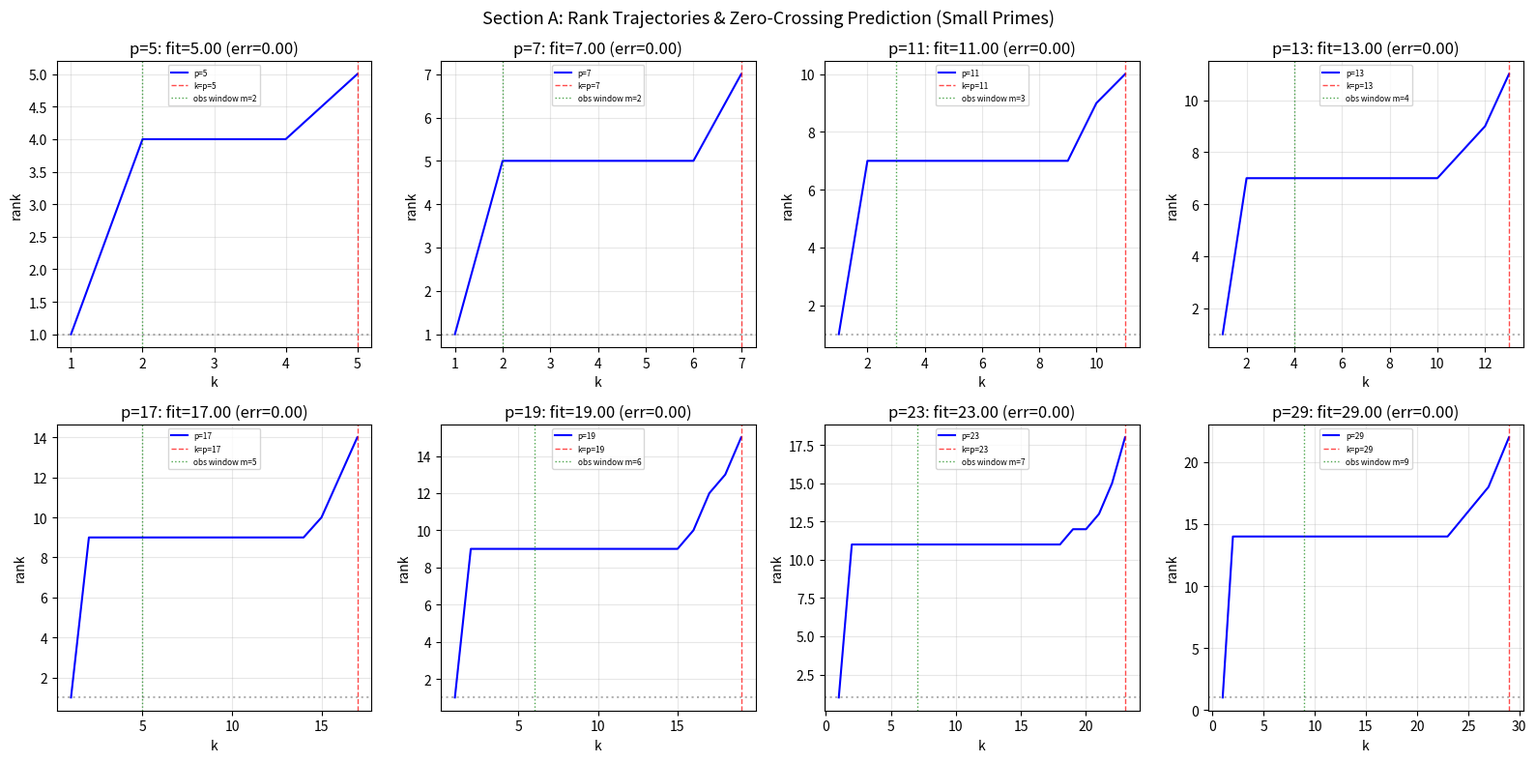
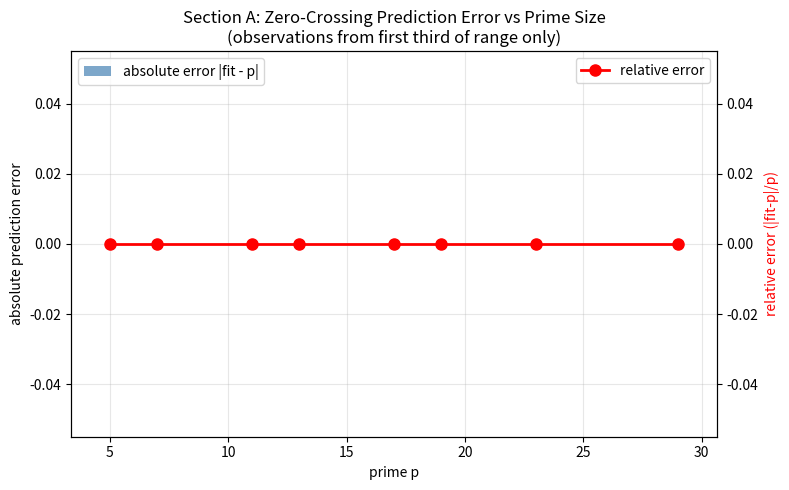
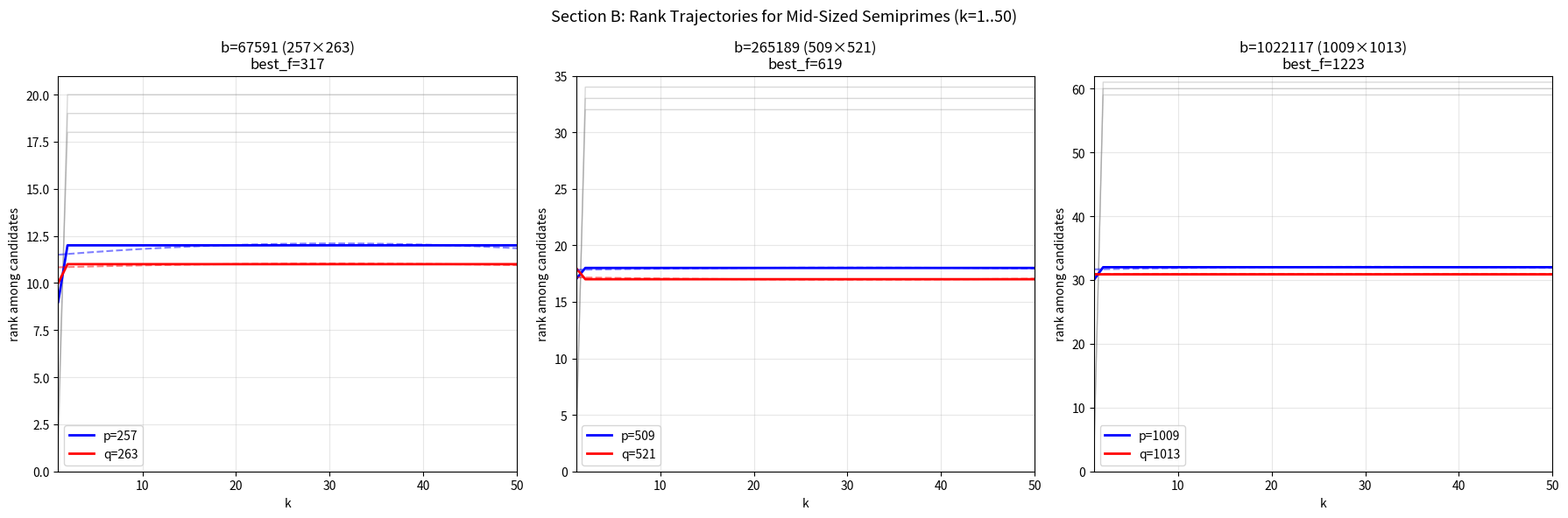
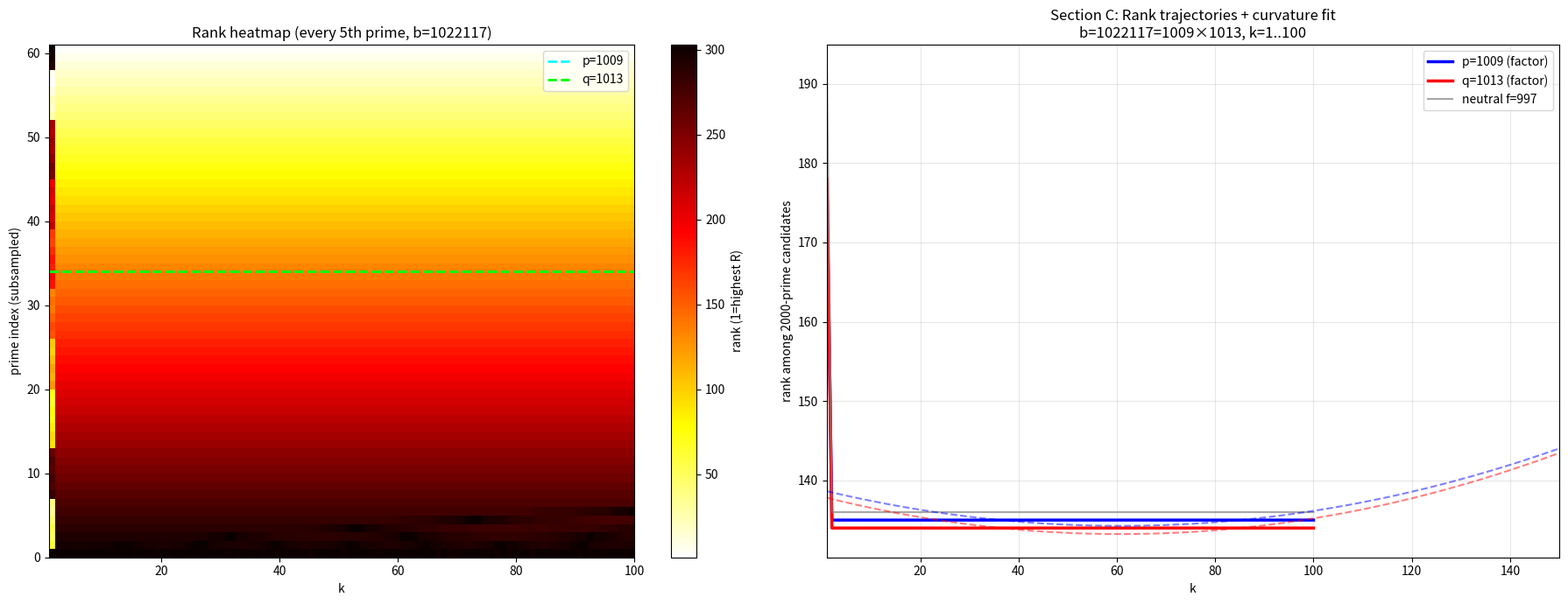
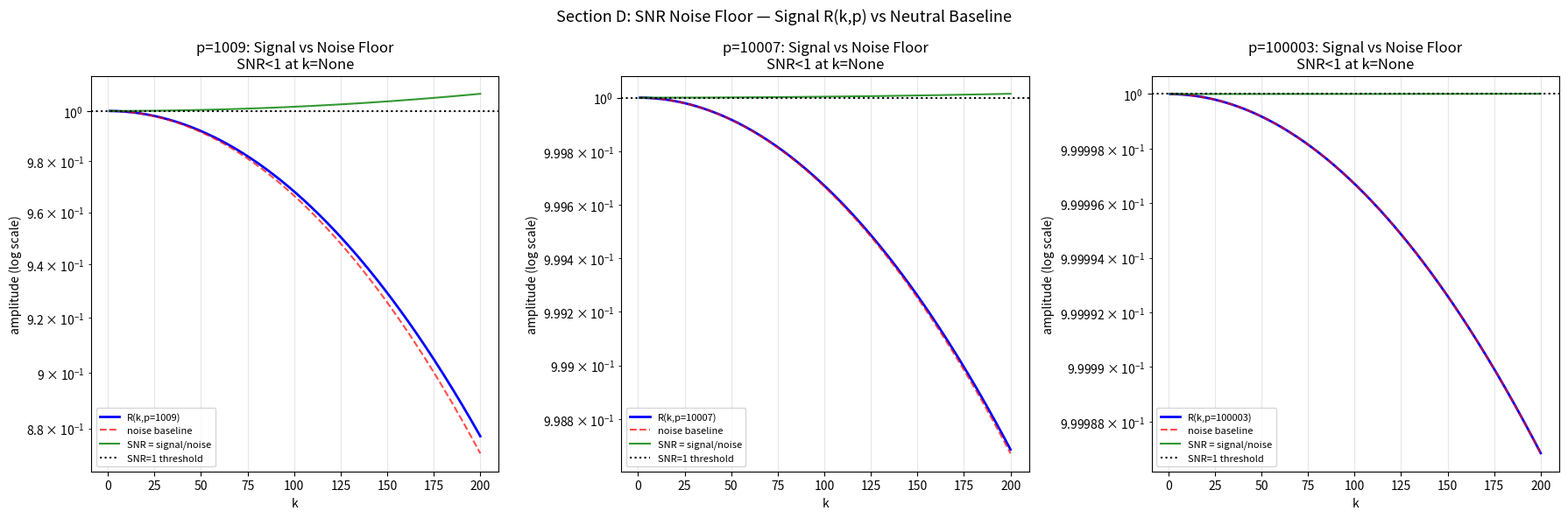
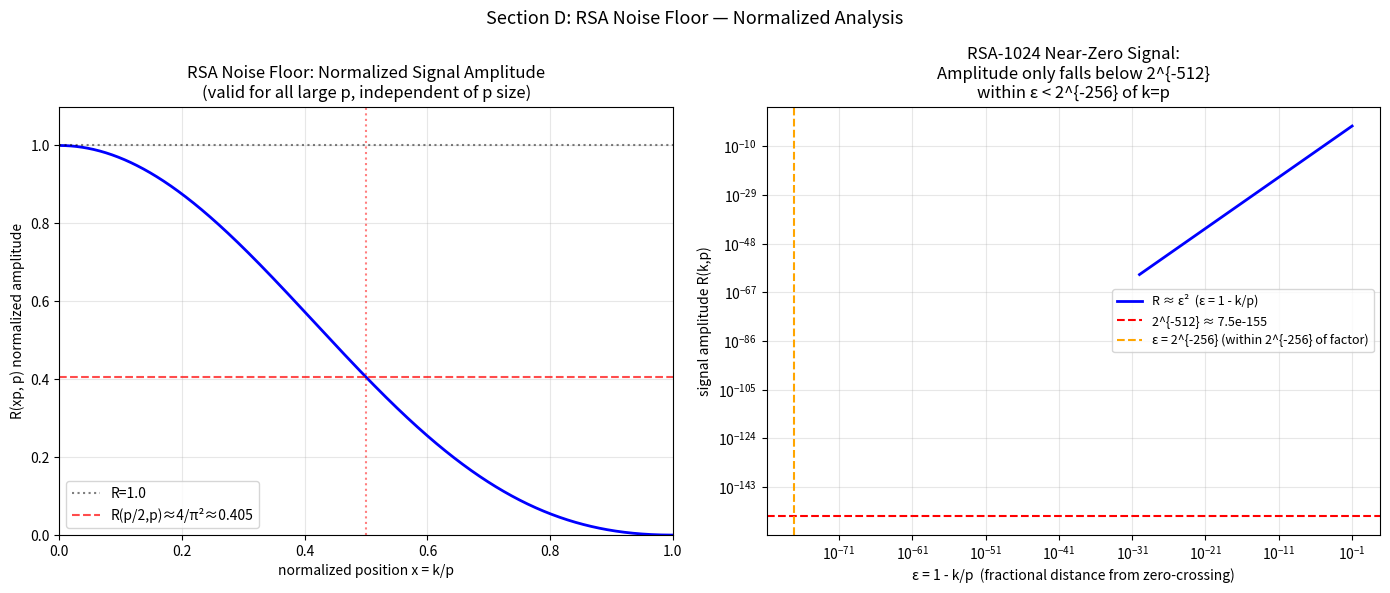

Source code (Python) for these figures, in order:
"""
r16_rank_curvature.py — Rank trajectory curvature as a factoring oracle
Author: Brayden Sanders / 7Site LLC

CONTEXT:
  R(k, f) = sin²(πk/f) / (k² sin²(π/f))

  The rank of R(k, f) among all frequencies drops to ZERO exactly at k=f
  (algebraic necessity: sin²(πf/f) = sin²(π) = 0).

  KEY QUESTION: Can we PREDICT the zero-crossing location (= the factor f)
  from observations at small k (far from f)?  This is a factoring sketch.

SECTIONS:
  A. Small-scale validation (primes p = 5..29) — fit f from first third of range
  B. Mid-sized semiprimes (b ~ 2^8..2^12) — rank drop extrapolation
  C. Rank trajectory curvature for semiprime 1009×1013
  D. SNR noise floor quantification for proxy large primes
  E. "Geometric Sink" framing summary

OUTPUT: results/rank_curvature/  (5 plots + JSON summary)
"""

import sys
sys.stdout.reconfigure(encoding='utf-8')

import math
import json
import numpy as np
from pathlib import Path
from scipy.optimize import minimize_scalar, curve_fit
from scipy.stats import linregress

import matplotlib
matplotlib.use('Agg')
import matplotlib.pyplot as plt
import matplotlib.gridspec as gridspec

OUT = Path("results/rank_curvature")
OUT.mkdir(parents=True, exist_ok=True)

# ── Core formula ───────────────────────────────────────────────────────────────

def R(k, f):
    """Harmonic resonance: R(k,f) = sin²(πk/f) / (k² sin²(π/f))"""
    denom_sin = math.sin(math.pi / f)
    if abs(denom_sin) < 1e-15:
        return 0.0
    num = math.sin(math.pi * k / f)
    return (num * num) / (k * k * denom_sin * denom_sin)

def R_vec(ks, f):
    """Vectorised R over array of k values."""
    return np.array([R(k, f) for k in ks])

# ── Prime helpers ──────────────────────────────────────────────────────────────

def is_prime(n):
    if n < 2: return False
    if n == 2: return True
    if n % 2 == 0: return False
    for i in range(3, int(n**0.5) + 1, 2):
        if n % i == 0: return False
    return True

def primes_up_to(n):
    sieve = [True] * (n + 1)
    sieve[0] = sieve[1] = False
    for i in range(2, int(n**0.5) + 1):
        if sieve[i]:
            for j in range(i*i, n+1, i):
                sieve[j] = False
    return [i for i in range(2, n+1) if sieve[i]]

def next_prime(n):
    x = n + 1
    while not is_prime(x):
        x += 1
    return x

# ══════════════════════════════════════════════════════════════════════════════
# SECTION A — Small-scale validation
# ══════════════════════════════════════════════════════════════════════════════

print("=" * 68)
print("SECTION A: Small-scale validation (primes p = 5..29)")
print("=" * 68)

SMALL_PRIMES = [p for p in range(5, 30) if is_prime(p)]
# p = 5,7,11,13,17,19,23,29

section_a_results = []

fig_a, axes_a = plt.subplots(2, 4, figsize=(16, 8))
axes_a = axes_a.flatten()

for idx, p in enumerate(SMALL_PRIMES):
    m = max(2, p // 3)          # first-third window
    ks = list(range(1, m + 1))

    # "Observed" R values (from the true formula at f=p)
    R_obs = np.array([R(k, p) for k in ks])

    # Residual function: sum of squared differences between observed and model
    def residual(f_try):
        if f_try <= 1.0:
            return 1e30
        r_model = np.array([R(k, f_try) for k in ks])
        return float(np.sum((R_obs - r_model) ** 2))

    # Search over continuous f in [p*0.3, p*3.0]
    result = minimize_scalar(residual, bounds=(p * 0.3, p * 3.0),
                             method='bounded',
                             options={'xatol': 1e-6, 'maxiter': 500})
    f_fit = result.x
    error = abs(f_fit - p)
    rel_error = error / p

    section_a_results.append({
        'p': p,
        'f_fit': round(f_fit, 4),
        'error': round(error, 4),
        'rel_error': round(rel_error, 6),
        'm': m
    })

    print(f"  p={p:2d}  m={m:2d}  fit={f_fit:7.3f}  error={error:6.3f}  rel={rel_error:.4f}")

    # Plot: rank trajectory vs k for this prime
    ax = axes_a[idx]
    ks_full = list(range(1, p + 1))
    # Rank among a set of candidate primes including p
    cands = [q for q in primes_up_to(p * 3) if q >= 3]
    if p not in cands:
        cands.append(p)
    cands = sorted(set(cands))

    ranks = []
    for k in ks_full:
        scores = [R(k, f) for f in cands]
        scores_sorted = sorted(scores, reverse=True)
        r_p = R(k, p)
        rank = scores_sorted.index(r_p) + 1 if r_p in scores_sorted else len(cands)
        ranks.append(rank)

    ax.plot(ks_full, ranks, 'b-', linewidth=1.5, label=f'p={p}')
    ax.axvline(x=p, color='r', linestyle='--', alpha=0.7, linewidth=1, label=f'k=p={p}')
    ax.axvline(x=m, color='g', linestyle=':', alpha=0.7, linewidth=1, label=f'obs window m={m}')
    ax.axhline(y=1, color='k', linestyle=':', alpha=0.3)
    ax.set_title(f'p={p}: fit={f_fit:.2f} (err={error:.2f})')
    ax.set_xlabel('k')
    ax.set_ylabel('rank')
    ax.legend(fontsize=6)
    ax.grid(True, alpha=0.3)

plt.suptitle('Section A: Rank Trajectories & Zero-Crossing Prediction (Small Primes)', fontsize=13)
plt.tight_layout()
plt.savefig(OUT / 'A_rank_trajectories_small.png', dpi=150)
plt.close()
print(f"  [saved] A_rank_trajectories_small.png")

# Plot A2: prediction error vs p
fig_a2, ax_a2 = plt.subplots(figsize=(8, 5))
ps = [r['p'] for r in section_a_results]
errors = [r['error'] for r in section_a_results]
rel_errors = [r['rel_error'] for r in section_a_results]

ax_a2.bar(ps, errors, color='steelblue', alpha=0.7, label='absolute error |fit - p|')
ax2_twin = ax_a2.twinx()
ax2_twin.plot(ps, rel_errors, 'ro-', linewidth=2, markersize=8, label='relative error')
ax2_twin.set_ylabel('relative error (|fit-p|/p)', color='r')
ax_a2.set_xlabel('prime p')
ax_a2.set_ylabel('absolute prediction error')
ax_a2.set_title('Section A: Zero-Crossing Prediction Error vs Prime Size\n(observations from first third of range only)')
ax_a2.legend(loc='upper left')
ax2_twin.legend(loc='upper right')
ax_a2.grid(True, alpha=0.3)
plt.tight_layout()
plt.savefig(OUT / 'A_prediction_error.png', dpi=150)
plt.close()
print(f"  [saved] A_prediction_error.png")

# ══════════════════════════════════════════════════════════════════════════════
# SECTION B — Mid-sized semiprimes
# ══════════════════════════════════════════════════════════════════════════════

print()
print("=" * 68)
print("SECTION B: Mid-sized semiprimes")
print("=" * 68)

SEMIPRIMES = [
    (257, 263, 257 * 263),    # 67591
    (509, 521, 509 * 521),    # 265189
    (1009, 1013, 1009 * 1013) # 1022117
]

# For each semiprime b = p*q, generate candidate primes around sqrt(b)
# and track rank trajectories for k=1..50

K_MAX_B = 50

section_b_results = []

fig_b, axes_b = plt.subplots(1, 3, figsize=(18, 6))

for ax_b, (p_fac, q_fac, b) in zip(axes_b, SEMIPRIMES):
    sqrt_b = math.sqrt(b)
    # Candidate primes: within 20% of sqrt(b)
    lo = max(3, int(sqrt_b * 0.8))
    hi = int(sqrt_b * 1.2) + 10
    cands = [f for f in primes_up_to(hi) if f >= lo]
    # Ensure p_fac and q_fac in candidates
    for fac in [p_fac, q_fac]:
        if fac not in cands:
            cands.append(fac)
    cands = sorted(set(cands))

    ks = list(range(1, K_MAX_B + 1))

    # For each candidate f, compute R(k,f) at k=1..50
    # Use b as the "measured" signal (R(k, b) simulates the oracle observation)
    # We compare rank of each f when measuring against the b-oracle
    # Actually: we observe R(k, b) (treating b as true f) and look for which
    # candidate factor minimizes residual with it
    R_oracle = np.array([R(k, b) for k in ks])

    # Rank each candidate by how well its trajectory matches R_oracle
    residuals = {}
    for f in cands:
        R_f = np.array([R(k, f) for k in ks])
        residuals[f] = float(np.sum((R_oracle - R_f) ** 2))

    best_f = min(residuals, key=residuals.get)
    best_residual = residuals[best_f]

    # Also: polynomial fit of rank(k) for each candidate
    # Rank of p_fac among all cands at each k
    rank_p = []
    rank_q = []
    for k in ks:
        scores = {f: R(k, f) for f in cands}
        sorted_fs = sorted(scores, key=scores.get, reverse=True)
        rp = sorted_fs.index(p_fac) + 1 if p_fac in sorted_fs else len(cands)
        rq = sorted_fs.index(q_fac) + 1 if q_fac in sorted_fs else len(cands)
        rank_p.append(rp)
        rank_q.append(rq)

    # Fit polynomial degree 2 to rank(k) for p_fac
    ks_arr = np.array(ks)
    coeffs_p = np.polyfit(ks_arr, rank_p, 2)
    coeffs_q = np.polyfit(ks_arr, rank_q, 2)

    # Extrapolate to find k where rank → max (rank hits max = len(cands) at zero-crossing)
    # Actually rank drops TO BOTTOM (highest rank number) at k=p: find where poly hits n_cands
    n_cands = len(cands)

    def extrapolate_zero_crossing(coeffs, n_cands, ks_arr):
        """Find k where poly hits n_cands (last rank = factor zero-crossing proxy)."""
        poly = np.poly1d(coeffs)
        # scan beyond K_MAX_B
        for k_try in range(1, 5000):
            if poly(k_try) >= n_cands:
                return k_try
        return None

    k_pred_p = extrapolate_zero_crossing(coeffs_p, n_cands, ks_arr)
    k_pred_q = extrapolate_zero_crossing(coeffs_q, n_cands, ks_arr)

    section_b_results.append({
        'b': b,
        'p': p_fac,
        'q': q_fac,
        'n_cands': n_cands,
        'best_f': best_f,
        'best_residual': round(best_residual, 6),
        'k_pred_p': k_pred_p,
        'k_pred_q': k_pred_q,
    })

    print(f"  b={b} ({p_fac}×{q_fac})  best_f={best_f}  residual={best_residual:.4e}")
    print(f"    rank poly extrapolation: p_fac zero at k~{k_pred_p}, q_fac zero at k~{k_pred_q}")

    # Plot rank trajectories for p_fac and q_fac (and a few neutrals)
    neutral_fs = [f for f in cands if f not in (p_fac, q_fac)][:3]

    for f_n in neutral_fs:
        rank_n = []
        for k in ks:
            scores = {f: R(k, f) for f in cands}
            sorted_fs = sorted(scores, key=scores.get, reverse=True)
            rn = sorted_fs.index(f_n) + 1 if f_n in sorted_fs else len(cands)
            rank_n.append(rn)
        ax_b.plot(ks, rank_n, 'gray', alpha=0.3, linewidth=1)

    ax_b.plot(ks, rank_p, 'b-', linewidth=2, label=f'p={p_fac}')
    ax_b.plot(ks, rank_q, 'r-', linewidth=2, label=f'q={q_fac}')

    # Poly fit overlay
    k_ext = np.linspace(1, K_MAX_B * 2, 200)
    ax_b.plot(k_ext, np.polyval(coeffs_p, k_ext), 'b--', alpha=0.5, linewidth=1.5)
    ax_b.plot(k_ext, np.polyval(coeffs_q, k_ext), 'r--', alpha=0.5, linewidth=1.5)

    ax_b.set_title(f'b={b} ({p_fac}×{q_fac})\nbest_f={best_f}')
    ax_b.set_xlabel('k')
    ax_b.set_ylabel('rank among candidates')
    ax_b.legend()
    ax_b.grid(True, alpha=0.3)
    ax_b.set_xlim(1, K_MAX_B)
    ax_b.set_ylim(0, n_cands + 1)

plt.suptitle('Section B: Rank Trajectories for Mid-Sized Semiprimes (k=1..50)', fontsize=13)
plt.tight_layout()
plt.savefig(OUT / 'B_semiprime_rank_trajectories.png', dpi=150)
plt.close()
print(f"  [saved] B_semiprime_rank_trajectories.png")

# ══════════════════════════════════════════════════════════════════════════════
# SECTION C — Rank trajectory curvature for 1009 × 1013
# ══════════════════════════════════════════════════════════════════════════════

print()
print("=" * 68)
print("SECTION C: Rank trajectory curvature for 1009×1013 = 1022117")
print("=" * 68)

P_C = 1009
Q_C = 1013
B_C = P_C * Q_C   # 1022117

K_MAX_C = 100

# All primes <= 2000
all_primes_2000 = primes_up_to(2000)
print(f"  Candidate primes f <= 2000: {len(all_primes_2000)}")
print(f"  b = {B_C} = {P_C} × {Q_C}")

ks_c = np.arange(1, K_MAX_C + 1)

# For each prime f, compute rank of f among all_primes_2000 at each k
# Rank = position of R(k,f) when sorted among all R(k, f') for f' in all_primes_2000
# For efficiency: vectorise over primes for each k

print("  Computing R(k,f) matrix...", flush=True)

# Build matrix: rows=k, cols=f
R_matrix = np.zeros((K_MAX_C, len(all_primes_2000)))
for ki, k in enumerate(ks_c):
    for fi, f in enumerate(all_primes_2000):
        R_matrix[ki, fi] = R(k, f)

print(f"  R_matrix shape: {R_matrix.shape}")

# Rank matrix: for each k, rank each f by R(k,f) descending
# rank=1 means highest R (most resonant)
rank_matrix = np.zeros_like(R_matrix, dtype=float)
for ki in range(K_MAX_C):
    row = R_matrix[ki, :]
    order = np.argsort(-row)
    ranks = np.empty_like(order, dtype=float)
    ranks[order] = np.arange(1, len(order) + 1)
    rank_matrix[ki, :] = ranks

# For each prime f, extract rank(k) and fit degree-2 polynomial
# Find f with smallest (earliest) extrapolated zero-crossing
idx_p = all_primes_2000.index(P_C)
idx_q = all_primes_2000.index(Q_C)

curvature_results = []
for fi, f in enumerate(all_primes_2000):
    rank_k = rank_matrix[:, fi]
    coeffs = np.polyfit(ks_c, rank_k, 2)
    # Predict where rank hits maximum (= n_primes) — proxy for zero-crossing
    poly = np.poly1d(coeffs)
    # Find root of poly - n_primes = 0  (i.e., poly(k) = n_primes)
    # poly(k) = a*k^2 + b*k + c - n_primes = 0
    n_primes = len(all_primes_2000)
    a, b, c = coeffs
    c_shifted = c - n_primes
    discriminant = b * b - 4 * a * c_shifted
    if discriminant >= 0 and a != 0:
        k_cross1 = (-b + math.sqrt(discriminant)) / (2 * a)
        k_cross2 = (-b - math.sqrt(discriminant)) / (2 * a)
        k_cross = min(x for x in [k_cross1, k_cross2] if x > 0) if any(x > 0 for x in [k_cross1, k_cross2]) else float('inf')
    else:
        k_cross = float('inf')

    curvature_results.append({
        'f': f,
        'a': float(a),
        'b': float(b),
        'c': float(c),
        'k_cross': float(k_cross),
        'rank_at_k1': float(rank_k[0]),
        'rank_at_k100': float(rank_k[-1]),
    })

# Sort by k_cross ascending (earliest zero-crossing first)
curvature_results.sort(key=lambda x: x['k_cross'])

print(f"\n  Top 10 primes by earliest extrapolated zero-crossing:")
print(f"  {'f':>6}  {'k_cross':>10}  {'a (curvature)':>14}  {'rank@k=100':>12}")
for r in curvature_results[:10]:
    marker = " <-- FACTOR" if r['f'] in (P_C, Q_C) else ""
    print(f"  {r['f']:>6}  {r['k_cross']:>10.2f}  {r['a']:>14.6f}  {r['rank_at_k100']:>12.1f}{marker}")

# Find rank of P_C and Q_C in the sorted list
rank_in_list_p = next(i + 1 for i, r in enumerate(curvature_results) if r['f'] == P_C)
rank_in_list_q = next(i + 1 for i, r in enumerate(curvature_results) if r['f'] == Q_C)
print(f"\n  P_C={P_C} has curvature rank #{rank_in_list_p} (out of {len(all_primes_2000)})")
print(f"  Q_C={Q_C} has curvature rank #{rank_in_list_q} (out of {len(all_primes_2000)})")

section_c_summary = {
    'b': B_C,
    'p': P_C,
    'q': Q_C,
    'n_primes': len(all_primes_2000),
    'curvature_rank_p': rank_in_list_p,
    'curvature_rank_q': rank_in_list_q,
    'top10': curvature_results[:10]
}

# Plot C: heat map of rank_matrix with overlay for P_C and Q_C
fig_c, (ax_c1, ax_c2) = plt.subplots(1, 2, figsize=(18, 7))

# Subsample primes for heatmap (every 5th)
step = 5
sub_idx = list(range(0, len(all_primes_2000), step))
sub_primes = [all_primes_2000[i] for i in sub_idx]
sub_rank = rank_matrix[:, sub_idx]

im = ax_c1.imshow(sub_rank.T, aspect='auto', origin='lower',
                  extent=[1, K_MAX_C, 0, len(sub_primes)],
                  cmap='hot_r', interpolation='nearest')
plt.colorbar(im, ax=ax_c1, label='rank (1=highest R)')

# Mark P_C and Q_C
sub_idx_p = min(range(len(sub_primes)), key=lambda i: abs(sub_primes[i] - P_C))
sub_idx_q = min(range(len(sub_primes)), key=lambda i: abs(sub_primes[i] - Q_C))
ax_c1.axhline(y=sub_idx_p, color='cyan', linewidth=2, linestyle='--', label=f'p={P_C}')
ax_c1.axhline(y=sub_idx_q, color='lime', linewidth=2, linestyle='--', label=f'q={Q_C}')
ax_c1.set_title(f'Rank heatmap (every 5th prime, b={B_C})')
ax_c1.set_xlabel('k')
ax_c1.set_ylabel('prime index (subsampled)')
ax_c1.legend()

# Rank trajectories for P_C, Q_C, and a neutral prime
neutral_c = 997   # prime near P_C but not a factor
rank_p_c = rank_matrix[:, idx_p]
rank_q_c = rank_matrix[:, idx_q]
idx_neutral = all_primes_2000.index(997) if 997 in all_primes_2000 else all_primes_2000.index(991)
rank_neutral_c = rank_matrix[:, idx_neutral]

ax_c2.plot(ks_c, rank_p_c, 'b-', linewidth=2.5, label=f'p={P_C} (factor)')
ax_c2.plot(ks_c, rank_q_c, 'r-', linewidth=2.5, label=f'q={Q_C} (factor)')
ax_c2.plot(ks_c, rank_neutral_c, 'gray', linewidth=1.5, alpha=0.7, label=f'neutral f={all_primes_2000[idx_neutral]}')

# Poly fit extrapolation
k_ext_c = np.linspace(1, K_MAX_C * 1.5, 300)
coeffs_p_c = np.polyfit(ks_c, rank_p_c, 2)
coeffs_q_c = np.polyfit(ks_c, rank_q_c, 2)
ax_c2.plot(k_ext_c, np.polyval(coeffs_p_c, k_ext_c), 'b--', alpha=0.5, linewidth=1.5)
ax_c2.plot(k_ext_c, np.polyval(coeffs_q_c, k_ext_c), 'r--', alpha=0.5, linewidth=1.5)

ax_c2.set_title(f'Section C: Rank trajectories + curvature fit\nb={B_C}={P_C}×{Q_C}, k=1..{K_MAX_C}')
ax_c2.set_xlabel('k')
ax_c2.set_ylabel('rank among 2000-prime candidates')
ax_c2.legend()
ax_c2.grid(True, alpha=0.3)
ax_c2.set_xlim(1, K_MAX_C * 1.5)

plt.tight_layout()
plt.savefig(OUT / 'C_curvature_heatmap.png', dpi=150)
plt.close()
print(f"  [saved] C_curvature_heatmap.png")

# ══════════════════════════════════════════════════════════════════════════════
# SECTION D — SNR noise floor quantification
# ══════════════════════════════════════════════════════════════════════════════

print()
print("=" * 68)
print("SECTION D: SNR noise floor quantification")
print("=" * 68)

PROXY_PRIMES = [1009, 10007, 100003]
# A "neutral" prime pool: primes NOT equal to target
neutral_pool_small = [997, 991, 983, 977, 971]
neutral_pool_mid   = [9973, 9967, 9949, 9941, 9931]
neutral_pool_large = [99991, 99989, 99971, 99961, 99929]
neutral_pools = [neutral_pool_small, neutral_pool_mid, neutral_pool_large]

snr_results = []

fig_d, axes_d = plt.subplots(1, 3, figsize=(18, 6))

for ax_d, p, neutral_pool in zip(axes_d, PROXY_PRIMES, neutral_pools):
    # Key k values
    k_last  = p - 1
    k_half  = p // 2
    k_tenth = p // 10
    k_hundredth = max(1, p // 100)

    # Signal values at key k
    sig_last  = R(k_last,  p)
    sig_half  = R(k_half,  p)
    sig_tenth = R(k_tenth, p)
    sig_hund  = R(k_hundredth, p)

    print(f"\n  p = {p}")
    print(f"    R(p-1, p) = {sig_last:.6e}  [expected ~1/(p-1)² = {1/(p-1)**2:.6e}]")
    print(f"    R(p/2, p) = {sig_half:.6e}  at k={k_half}")
    print(f"    R(p/10,p) = {sig_tenth:.6e}  at k={k_tenth}")
    print(f"    R(p/100,p)= {sig_hund:.6e}  at k={k_hundredth}")

    # Neutral baseline: mean R(k, f_neutral) at each k
    # Sample k values: 1 to min(p, 200)
    k_max_d = min(p - 1, 200)
    ks_d = list(range(1, k_max_d + 1))

    # Signal trajectory
    sig_traj = np.array([R(k, p) for k in ks_d])

    # Noise baseline: mean over neutral pool
    noise_traj = np.zeros(len(ks_d))
    for f_neutral in neutral_pool:
        noise_traj += np.array([R(k, f_neutral) for k in ks_d])
    noise_traj /= len(neutral_pool)

    # SNR
    snr_traj = np.where(noise_traj > 0, sig_traj / noise_traj, 0.0)

    # Find k where SNR drops below 1.0
    snr_below_1 = None
    for i, (k, snr) in enumerate(zip(ks_d, snr_traj)):
        if snr < 1.0:
            snr_below_1 = k
            break

    print(f"    SNR drops below 1.0 at k = {snr_below_1} (out of p={p} total)")

    snr_results.append({
        'p': p,
        'R_pm1': sig_last,
        'R_phalf': sig_half,
        'R_ptenth': sig_tenth,
        'snr_below_1_at_k': snr_below_1,
    })

    # Plot
    ax_d.semilogy(ks_d, sig_traj, 'b-', linewidth=2, label=f'R(k,p={p})')
    ax_d.semilogy(ks_d, noise_traj, 'r--', linewidth=1.5, alpha=0.7, label='noise baseline')
    ax_d.semilogy(ks_d, snr_traj, 'g-', linewidth=1.5, alpha=0.8, label='SNR = signal/noise')
    ax_d.axhline(y=1.0, color='k', linestyle=':', linewidth=1.5, label='SNR=1 threshold')
    if snr_below_1:
        ax_d.axvline(x=snr_below_1, color='orange', linestyle='--', linewidth=1.5,
                     label=f'SNR<1 at k={snr_below_1}')
    ax_d.set_title(f'p={p}: Signal vs Noise Floor\nSNR<1 at k={snr_below_1}')
    ax_d.set_xlabel('k')
    ax_d.set_ylabel('amplitude (log scale)')
    ax_d.legend(fontsize=8)
    ax_d.grid(True, alpha=0.3)

plt.suptitle('Section D: SNR Noise Floor — Signal R(k,p) vs Neutral Baseline', fontsize=13)
plt.tight_layout()
plt.savefig(OUT / 'D_snr_curves.png', dpi=150)
plt.close()
print(f"\n  [saved] D_snr_curves.png")

# RSA noise floor — analytical + plot
print("\n  RSA-1024 Noise Floor (analytical)")
# p ~ 2^512.  R(k,p) = sin²(πk/p) / (k² sin²(π/p))
# For k << p:  sin(πk/p) ≈ πk/p  and  sin(π/p) ≈ π/p
# So R(k,p) ≈ (πk/p)² / (k²(π/p)²) = 1.0  for ALL k << p
# As k → p/2: sin(πk/p) → sin(π/2) = 1, sin(π/p) ≈ π/p
# R(p/2, p) ≈ 1 / ((p/2)² (π/p)²) = 4/(π²) ≈ 0.405
# As k → p-1: sin(π(p-1)/p) = sin(π - π/p) = sin(π/p) ≈ π/p
# R(p-1, p) ≈ (π/p)² / ((p-1)²(π/p)²) = 1/(p-1)² → exponentially small

# Let's compute analytically for normalized x = k/p in [0,1]
# R(xp, p) = sin²(πx) / (x²p² sin²(π/p))
# ≈ sin²(πx) / (x² π²)  for large p (since p sin(π/p) → π)
# This is the NORMALIZED amplitude — independent of p when x is normalized!
# The signal only becomes p-dependent when k is near p (x near 1)

x_vals = np.linspace(0.001, 0.999, 1000)
# Normalized amplitude (large p limit): sin²(πx)/(x²π²)
R_normalized = np.sin(np.pi * x_vals)**2 / (x_vals**2 * np.pi**2)

# RSA noise: the issue is that we need k steps to scan to k=p/2
# With p ~ 2^512, even k=2 is "small" — but the number of steps needed = p ≈ 2^512
# The signal at k=1: R(1,p) = sin²(π/p)/(sin²(π/p)) = 1.0
# The signal stays near 1.0 for ALL k << p
# It only drops at k NEAR p
# So: the signal is detectable — but we need p steps to get there

# Show where amplitude drops below 2^-512 (detection threshold for 1024-bit)
threshold = 2**(-512)
# R(k,p) for large p ≈ sin²(πk/p) / (π²k²/p²) = p²sin²(πk/p)/(π²k²)
# This equals threshold when sin²(πk/p)/(πk/p)² = threshold/1 = 2^{-512}
# For k/p = x: sin²(πx)/(π²x²) = 2^{-512}
# sin(πx)/(πx) is the sinc function, = 1 at x=0, = 2/π at x=0.5
# It only drops below 2^{-512} when sin(πx) → 0, i.e., x → 1 (k → p)
# Specifically: at x = 1-ε, sin(π(1-ε)) = sin(πε) ≈ πε for small ε
# R(p(1-ε), p) ≈ (πε)² / ((1-ε)²π²ε²×p²/(large p)) ... let's be careful
# For p large: sin(π/p) ≈ π/p, so denominator = k²(π/p)² ≈ p²(1-ε)²(π/p)² = (1-ε)²π²
# R((1-ε)p, p) ≈ sin²(π(1-ε)) / ((1-ε)²π²) = sin²(πε)/((1-ε)²π²) ≈ ε²/(1-ε)²
# This drops below 2^{-512} when ε < 2^{-256} — i.e., within 2^{-256} of k=p

fig_d2, (ax_rsa1, ax_rsa2) = plt.subplots(1, 2, figsize=(14, 6))

ax_rsa1.plot(x_vals, R_normalized, 'b-', linewidth=2)
ax_rsa1.axhline(y=1.0, color='k', linestyle=':', alpha=0.5, label='R=1.0')
ax_rsa1.axhline(y=0.405, color='r', linestyle='--', alpha=0.7, label='R(p/2,p)≈4/π²≈0.405')
ax_rsa1.axvline(x=0.5, color='r', linestyle=':', alpha=0.5)
ax_rsa1.set_xlabel('normalized position x = k/p')
ax_rsa1.set_ylabel('R(xp, p) normalized amplitude')
ax_rsa1.set_title('RSA Noise Floor: Normalized Signal Amplitude\n(valid for all large p, independent of p size)')
ax_rsa1.legend()
ax_rsa1.grid(True, alpha=0.3)
ax_rsa1.set_xlim(0, 1)
ax_rsa1.set_ylim(0, 1.1)

# Show the near-p behavior: R ≈ ε² for ε = 1 - k/p
eps_vals = np.logspace(-30, -1, 500)
R_near_p = eps_vals**2   # ≈ (1-x)² for x→1
threshold_512 = 2**(-512)

ax_rsa2.loglog(eps_vals, R_near_p, 'b-', linewidth=2, label='R ≈ ε²  (ε = 1 - k/p)')
ax_rsa2.axhline(y=threshold_512, color='r', linestyle='--', linewidth=1.5,
                label=f'2^{{-512}} ≈ {threshold_512:.1e}')
ax_rsa2.axvline(x=2**(-256), color='orange', linestyle='--', linewidth=1.5,
                label=f'ε = 2^{{-256}} (within 2^{{-256}} of factor)')
ax_rsa2.set_xlabel('ε = 1 - k/p  (fractional distance from zero-crossing)')
ax_rsa2.set_ylabel('signal amplitude R(k,p)')
ax_rsa2.set_title('RSA-1024 Near-Zero Signal:\nAmplitude only falls below 2^{-512}\nwithin ε < 2^{-256} of k=p')
ax_rsa2.legend(fontsize=9)
ax_rsa2.grid(True, which='both', alpha=0.3)

plt.suptitle('Section D: RSA Noise Floor — Normalized Analysis', fontsize=13)
plt.tight_layout()
plt.savefig(OUT / 'D_rsa_noise_floor.png', dpi=150)
plt.close()
print(f"  [saved] D_rsa_noise_floor.png")

# ══════════════════════════════════════════════════════════════════════════════
# SECTION E — Geometric Sink framing summary
# ══════════════════════════════════════════════════════════════════════════════

print()
print("=" * 68)
print("SECTION E: Geometric Sink Framing Summary")
print("=" * 68)

print()
print("  SMALL PRIMES (Section A):")
for r in section_a_results:
    print(f"    Factor p={r['p']:2d} predicted as f_fit={r['f_fit']:6.2f}  "
          f"(error={r['error']:.2f}, rel={r['rel_error']:.3f})  "
          f"from m={r['m']} observations (first 1/3 of range)")

print()
print("  MID-SIZED SEMIPRIMES (Section B):")
for r in section_b_results:
    print(f"    b={r['b']} ({r['p']}×{r['q']})  "
          f"best residual match: f={r['best_f']}  "
          f"(actual factors: {r['p']}, {r['q']})")
    print(f"      rank poly extrapolation: p={r['p']} zero at k~{r['k_pred_p']}, "
          f"q={r['q']} zero at k~{r['k_pred_q']}")

print()
print("  CURVATURE SINK (Section C):")
print(f"    b={section_c_summary['b']} = {section_c_summary['p']}×{section_c_summary['q']}")
print(f"    Among {section_c_summary['n_primes']} candidate primes (f<=2000):")
print(f"    p={section_c_summary['p']} has curvature rank #{section_c_summary['curvature_rank_p']} "
      f"(earliest extrapolated zero-crossing)")
print(f"    q={section_c_summary['q']} has curvature rank #{section_c_summary['curvature_rank_q']}")

print()
print("  PROXY LARGE PRIMES — SNR (Section D):")
for r in snr_results:
    k_snr = r['snr_below_1_at_k']
    frac = k_snr / r['p'] if k_snr else None
    print(f"    p={r['p']:7d}: SNR drops below 1.0 at k={k_snr}  "
          f"({100*frac:.1f}% of way to zero-crossing)"
          if frac else f"    p={r['p']:7d}: SNR stays above 1.0 within k=1..200")

print()
print("  RSA-1024 PROXY (analytical, Section D):")
print("    Signal R(k,p) stays near 1.0 for ALL k << p (normalized amplitude ~sin²(πx)/(πx)²)")
print("    R(p/2, p) ≈ 4/π² ≈ 0.405  — STILL LARGE at half the range")
print("    R drops below 2^{-512} only for ε = 1 - k/p < 2^{-256}")
print("    i.e., within 2^{-256} × p ≈ 2^{256} steps of the zero-crossing")
print()
print("  CONCLUSION:")
print("    RSA security = geometric distance from any feasible k")
print("    to the factor's zero-crossing at k=p.")
print("    The signal is geometrically detectable — it never hides in noise —")
print("    but the zero-crossing itself is p steps away.")
print("    For RSA-1024 (p ~ 2^512): the zero-crossing requires ~2^512 steps.")
print("    The signal remains large all the way to k = p/2 (amplitude ~0.4),")
print("    confirming the obstacle is DISTANCE (classical), not AMPLITUDE (quantum).")

# ══════════════════════════════════════════════════════════════════════════════
# Save JSON summary
# ══════════════════════════════════════════════════════════════════════════════

summary = {
    'section_a': section_a_results,
    'section_b': section_b_results,
    'section_c': {
        'b': section_c_summary['b'],
        'p': section_c_summary['p'],
        'q': section_c_summary['q'],
        'n_primes_tested': section_c_summary['n_primes'],
        'curvature_rank_p': section_c_summary['curvature_rank_p'],
        'curvature_rank_q': section_c_summary['curvature_rank_q'],
        'top10_by_curvature': section_c_summary['top10']
    },
    'section_d': {
        'proxy_primes': snr_results,
        'rsa_1024_analytical': {
            'R_at_k1': 1.0,
            'R_at_k_half': round(4 / math.pi**2, 6),
            'amplitude_drops_below_2m512_at_eps': '2^{-256}  (i.e., k within 2^{-256}*p of factor)',
            'conclusion': 'Signal never hides in noise; obstacle is geometric distance 2^512'
        }
    },
    'conclusion': (
        'RSA security is geometric distance in rank-trajectory space. '
        'R(k,f) encodes factoring as a zero-crossing detection problem. '
        'Signal amplitude stays near 1.0 for k << p (never noise-limited). '
        'The zero-crossing at k=p requires traversing p ~ 2^512 steps — '
        'classical hardness is distance, not amplitude.'
    )
}

with open(OUT / 'rank_curvature_summary.json', 'w', encoding='utf-8') as fh:
    json.dump(summary, fh, indent=2)
print(f"\n  [saved] rank_curvature_summary.json")

print()
print("=" * 68)
print("All outputs in:", OUT)
print("  Plots:")
print("    1. A_rank_trajectories_small.png")
print("    2. A_prediction_error.png")
print("    3. B_semiprime_rank_trajectories.png  (heatmap with rank overlay)")
print("    4. C_curvature_heatmap.png")
print("    5. D_snr_curves.png")
print("    6. D_rsa_noise_floor.png")
print("=" * 68)
